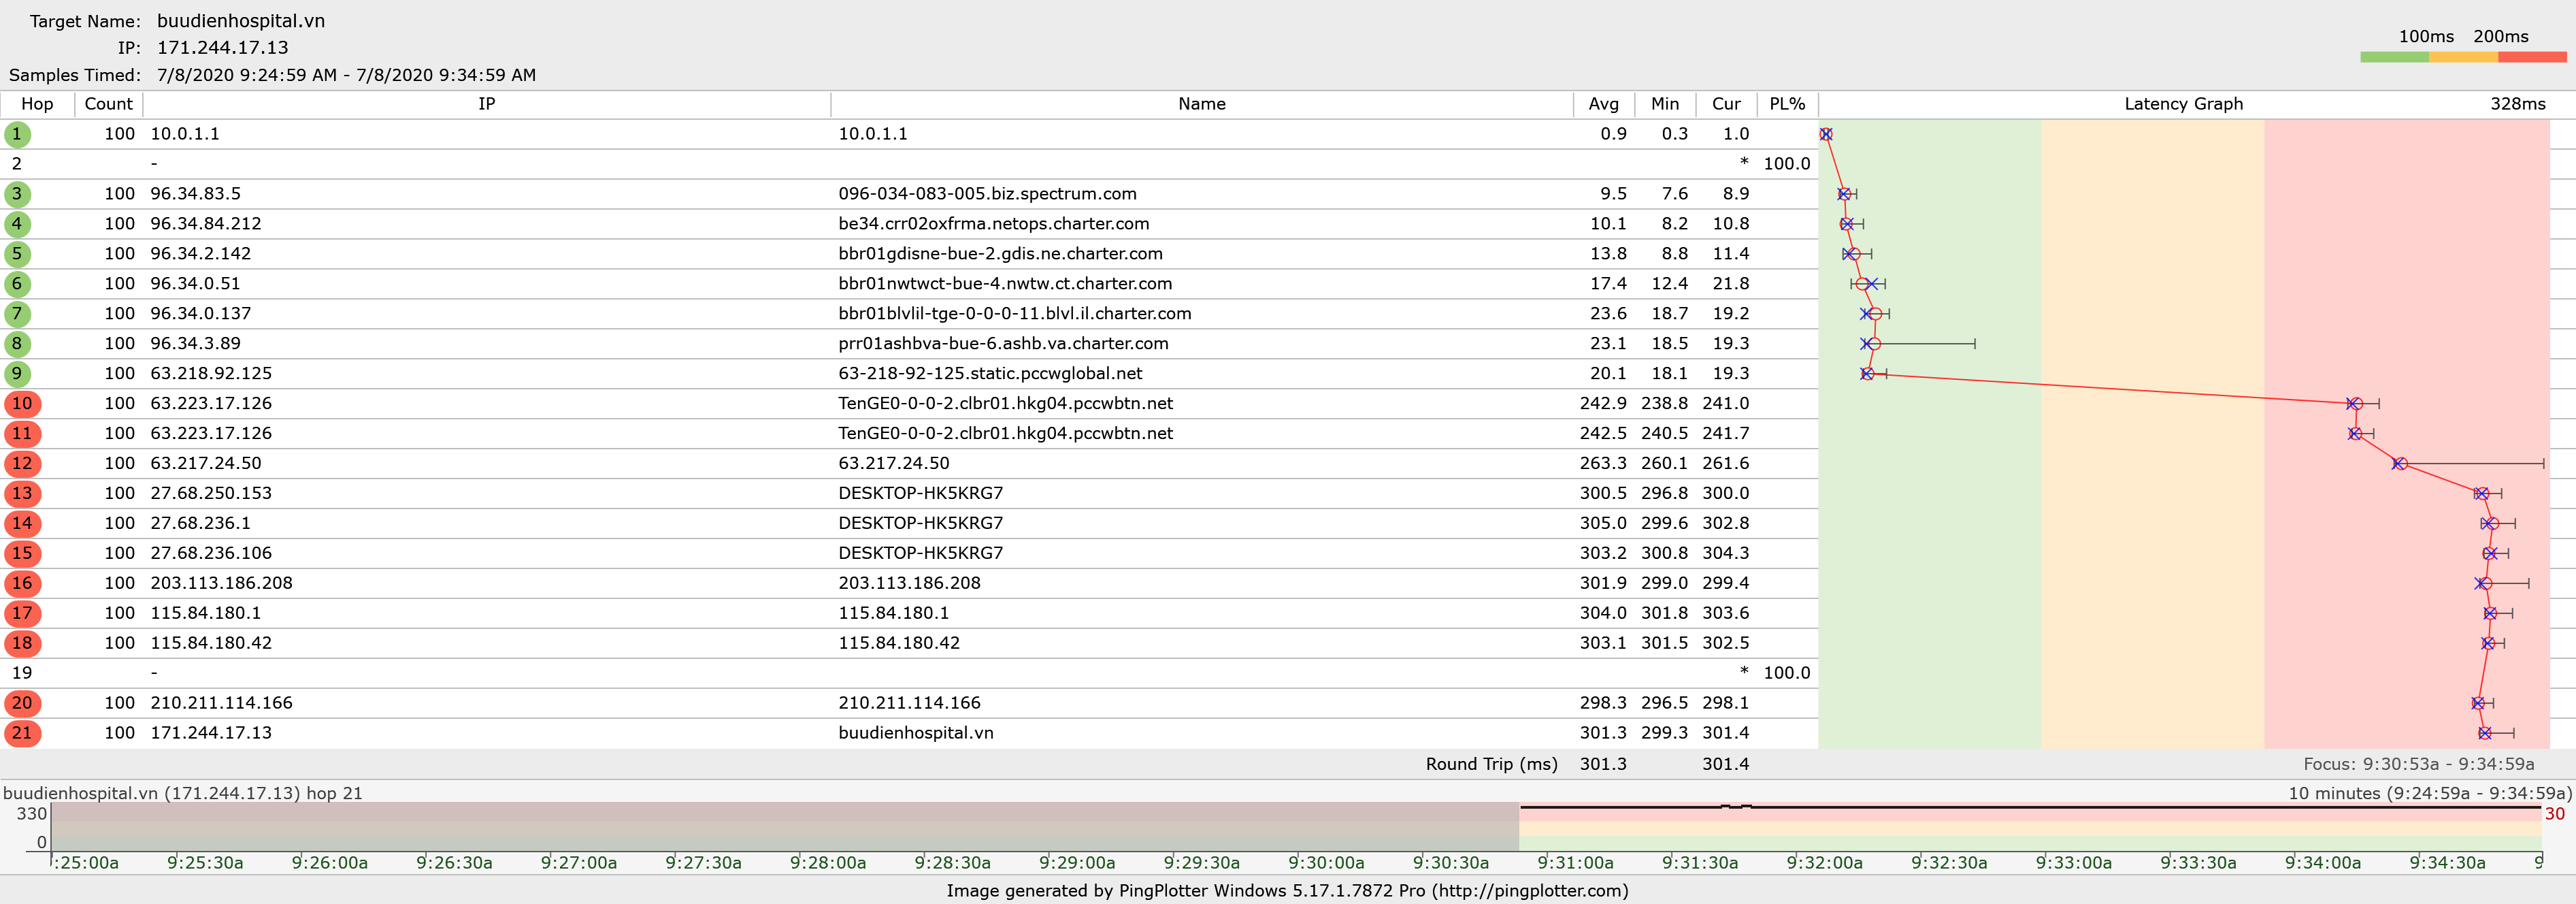

The data file committed next to this chart (first rows):
?Host Information
1, 10.0.1.1, 10.0.1.1
2, , -
3, 096-034-083-005.biz.spectrum.com, 96.34.83.5
4, be34.crr02oxfrma.netops.charter.com, 96.34.84.212
5, bbr01gdisne-bue-2.gdis.ne.charter.com, 96.34.2.142
6, bbr01nwtwct-bue-4.nwtw.ct.charter.com, 96.34.0.51
7, bbr01blvlil-tge-0-0-0-11.blvl.il.charter…, 96.34.0.137
8, prr01ashbva-bue-6.ashb.va.charter.com, 96.34.3.89
9, 63-218-92-125.static.pccwglobal.net, 63.218.92.125
10, TenGE0-0-0-2.clbr01.hkg04.pccwbtn.net, 63.223.17.126
11, TenGE0-0-0-2.clbr01.hkg04.pccwbtn.net, 63.223.17.126
12, 63.217.24.50, 63.217.24.50
13, DESKTOP-HK5KRG7, 27.68.250.153
14, DESKTOP-HK5KRG7, 27.68.236.1
15, DESKTOP-HK5KRG7, 27.68.236.106
16, 203.113.186.208, 203.113.186.208
17, 115.84.180.1, 115.84.180.1
18, 115.84.180.42, 115.84.180.42
19, , -
20, 210.211.114.166, 210.211.114.166
21, buudienhospital.vn, 171.244.17.13
Sample Information
2020-07-08 13:30:53Z, 0.57, *, 10.51, 10.19, 13.58, 18.55, 22.47, 20.39, 20.27, 243.1, 243, 262.1, 301.4, 305.8, 301.7, 301.2, 304.9, 303.2, *, 298.7, 307.3
2020-07-08 13:30:56Z, 1.53, *, 8.99, 9.78, 14.75, 20.53, 24.38, 19.93, 19.53, 241.4, 242.1, 261.1, 301.6, 305, 302.5, 301, 303, 302.8, *, 298.2, 300.4
2020-07-08 13:30:58Z, 1.22, *, 8.46, 10.26, 11.24, 15.39, 24.11, 19.20, 20.05, 243.4, 241.3, 261.5, 301.2, 303.2, 302.1, 301.2, 303.3, 303.9, *, 298.1, 300.8
2020-07-08 13:31:01Z, 1.29, *, 9.69, 8.84, 16.44, 15.59, 20.41, 20.10, 20.57, 243.4, 241.8, 262, 300.1, 304.3, 303.8, 299.3, 305, 302.9, *, 298.9, 300.9
2020-07-08 13:31:04Z, 1.18, *, 8.16, 9.59, 11.44, 15.41, 26.05, 19.95, 20.50, 243.8, 241.3, 260.8, 299, 303.1, 301.9, 303.2, 303.9, 303.9, *, 297.9, 301
2020-07-08 13:31:06Z, 0.81, *, 9.12, 9.54, 13.69, 12.60, 26.47, 20.14, 19.37, 242.6, 245.1, 263.8, 299.6, 307.7, 304.2, 300.5, 306.3, 303.8, *, 298.8, 300
2020-07-08 13:31:09Z, 1.38, *, 9.62, 10.22, 16.57, 13.75, 25.37, 19.41, 19.24, 242.2, 240.5, 261.5, 302.1, 302.9, 302.4, 300.9, 305.6, 302.6, *, 297.2, 301.2
2020-07-08 13:31:11Z, 1.37, *, 8.46, 8.24, 10.96, 15.07, 26.72, 20.34, 18.80, 241.9, 242.3, 260.5, 299.3, 304.4, 302.9, 300, 303.7, 302.1, *, 296.9, 299.5
2020-07-08 13:31:14Z, 1.38, *, 9.21, 9.68, 15.42, 15.59, 22.47, 19.95, 18.82, 241.8, 244, 261.2, 297.9, 312.8, 303.9, 299.1, 303.5, 303.4, *, 297.9, 301.1
2020-07-08 13:31:16Z, 0.66, *, 8.96, 10.12, 10.91, 25.39, 29.44, 21.04, 20.55, 243.2, 240.8, 261.3, 301, 306.2, 303.3, 301.4, 302.3, 302.3, *, 298.3, 305.4
2020-07-08 13:31:19Z, 0.98, *, 10.56, 8.73, 12.15, 18.20, 21.95, 20.74, 19.96, 243.1, 240.8, 261.3, 301.4, 305.2, 302.8, 300, 303.8, 302.6, *, 297.9, 300.6
2020-07-08 13:31:21Z, 0.70, *, 7.78, 9.66, 16.39, 14.58, 28.49, 32.81, 20.48, 242.2, 242.3, 261.4, 300.3, 304.2, 302.3, 300.8, 304.5, 304.6, *, 298.4, 300.8
2020-07-08 13:31:24Z, 0.52, *, 9.25, 10.37, 9.86, 15.07, 20.75, 20.82, 19.01, 241.7, 241.5, 263.3, 300.1, 304.8, 302.3, 300.1, 303.5, 302.1, *, 296.9, 301.6
2020-07-08 13:31:26Z, 0.63, *, 8.89, 8.72, 13.44, 18.54, 24.04, 68.31, 19.92, 241.5, 242.3, 261.5, 300.5, 306.9, 303.7, 300.6, 302.5, 303.9, *, 297.9, 300.7
2020-07-08 13:31:29Z, 1.22, *, 9.69, 8.85, 18.84, 16.07, 28.04, 20.97, 20.12, 242.8, 240.9, 261.4, 301.7, 305.1, 302.4, 300.6, 302.4, 303.8, *, 297.9, 300.8
2020-07-08 13:31:31Z, 1.02, *, 9.23, 8.70, 18.33, 16.56, 20.60, 67.02, 19.64, 243.7, 241.3, 262.7, 299.6, 304.4, 303.6, 301, 302.9, 303.7, *, 297.8, 300.1
2020-07-08 13:31:34Z, 1.24, *, 8.74, 9.04, 11.22, 16.39, 20.10, 19.63, 21.45, 241.9, 241.4, 261, 301.1, 304.6, 301.8, 300.3, 303.7, 303.2, *, 296.5, 303
2020-07-08 13:31:36Z, 0.57, *, 9.74, 18.21, 16.33, 21.52, 27.56, 21.28, 20.35, 241.7, 244.3, 262.3, 297.7, 303.2, 302.3, 300.5, 306.5, 302.1, *, 298.8, 301
2020-07-08 13:31:39Z, 0.26, *, 8.57, 14.70, 14.93, 20.98, 25.71, 20.28, 19.01, 242.3, 243.7, 261.6, 301.7, 301.1, 300.8, 300.5, 304.3, 302.8, *, 297.9, 299.3
2020-07-08 13:31:41Z, 1.05, *, 9.34, 10.85, 9.26, 16.63, 20.58, 18.86, 18.94, 241.9, 241, 262.1, 298.8, 301, 301.8, 299.8, 303.2, 302.7, *, 297.3, 300.5
2020-07-08 13:31:44Z, 1.37, *, 8.24, 10.23, 11.47, 17.45, 22.18, 20.79, 20.18, 241.4, 242.2, 261.4, 302.4, 306.9, 302.8, 306.1, 304.3, 302.4, *, 298.8, 309.6
2020-07-08 13:31:46Z, 0.40, *, 8.37, 10.39, 11.67, 16.59, 21.02, 25.83, 24.04, 245.3, 242.8, 262.1, 302.4, 302.8, 302.3, 302.4, 304.5, 302.7, *, 299.1, 301.3
2020-07-08 13:31:49Z, 0.82, *, 8.36, 16.91, 21.41, 18.32, 23.69, 20.53, 28.67, 248.9, 250.3, 328.1, 308.7, 306.1, 312.4, 310.4, 306.9, 302.8, *, 303.4, 314.8
2020-07-08 13:31:51Z, 0.29, *, 10.56, 10.58, 15.18, 21.50, 24.20, 21.70, 20.37, 242.8, 241.1, 261.5, 301.8, 305.3, 303, 301.2, 302.5, 303.7, *, 297.5, 301.9
2020-07-08 13:31:54Z, 0.85, *, 9.33, 11.28, 12.12, 18.19, 23.76, 19.76, 21.34, 243.3, 243, 262.3, 298.9, 306.6, 302.1, 300.3, 303.8, 303.3, *, 298.1, 302.7
2020-07-08 13:31:56Z, 1.23, *, 9.59, 9.10, 15.49, 20.29, 26.53, 19.34, 20.29, 242.3, 242.1, 262.5, 301.4, 306.2, 303, 302.5, 304.7, 301.5, *, 298.4, 300.3
2020-07-08 13:31:59Z, 1.27, *, 10.40, 9.89, 11.15, 15.73, 22.12, 19.01, 21.44, 242, 242.8, 262.7, 300.3, 307.7, 303.3, 301.4, 304.3, 304.3, *, 297.1, 300.7
2020-07-08 13:32:01Z, 1.08, *, 14.50, 10.26, 15.01, 28.02, 26.59, 23.46, 20.39, 246.9, 242, 262.5, 302.7, 305.3, 303.8, 300.7, 302.9, 302.4, *, 298.8, 300.2
2020-07-08 13:32:04Z, 0.62, *, 9.49, 8.89, 17.05, 21.28, 20.73, 21.44, 20.17, 242.8, 241.2, 262.7, 300.3, 299.8, 303.1, 300, 303.9, 304.6, *, 299.6, 300.5
2020-07-08 13:32:06Z, 1.48, *, 8.92, 9.71, 10.52, 16.58, 22.96, 19.83, 19.37, 238.8, 243.3, 261.2, 298.8, 302.2, 302.9, 301.5, 303.3, 302.4, *, 297.5, 300.8
2020-07-08 13:32:09Z, 0.26, *, 8.90, 9.69, 13.65, 18.40, 25.37, 21.24, 19.22, 241.8, 242.6, 261.8, 301, 303.4, 302.9, 301.1, 313.7, 306.7, *, 297.8, 302.1
2020-07-08 13:32:11Z, 0.65, *, 9.60, 9.10, 10.00, 15.99, 22.89, 20.24, 19.72, 242.7, 241.6, 260.7, 300.8, 306, 302.8, 300.9, 303.7, 301.9, *, 297, 301.3
2020-07-08 13:32:14Z, 0.58, *, 8.00, 9.88, 13.26, 18.11, 25.60, 23.81, 19.46, 242, 241.3, 261.2, 300.4, 306.5, 302.9, 301.1, 304.6, 302.8, *, 297.1, 300.7
2020-07-08 13:32:16Z, 0.77, *, 8.92, 9.74, 16.60, 13.12, 21.00, 20.47, 19.73, 242, 242.4, 261.4, 301, 304.3, 302.9, 301.3, 304.7, 302.5, *, 296.7, 300.6
2020-07-08 13:32:19Z, 1.18, *, 14.73, 10.31, 18.04, 14.89, 22.01, 21.49, 19.10, 243, 241.4, 260.1, 300.8, 307.4, 302.9, 299.8, 302.6, 302.5, *, 298.9, 299.6
2020-07-08 13:32:21Z, 0.58, *, 8.75, 9.54, 12.28, 18.37, 25.61, 19.83, 19.74, 242.4, 241.8, 261, 301.2, 305.9, 302.8, 301.5, 303.1, 302.6, *, 298.6, 301.5
2020-07-08 13:32:24Z, 0.33, *, 9.43, 9.20, 16.57, 12.37, 21.74, 21.32, 18.78, 242.6, 242.1, 261.1, 299.3, 306.6, 302.8, 313.8, 303.8, 302.3, *, 297.4, 301.1
2020-07-08 13:32:26Z, 1.43, *, 9.07, 15.21, 17.49, 15.36, 22.72, 20.89, 20.09, 243.6, 242.2, 263.9, 301.7, 310.3, 302.7, 302.3, 303.6, 304.1, *, 299.8, 303.9
... 61 more rows
